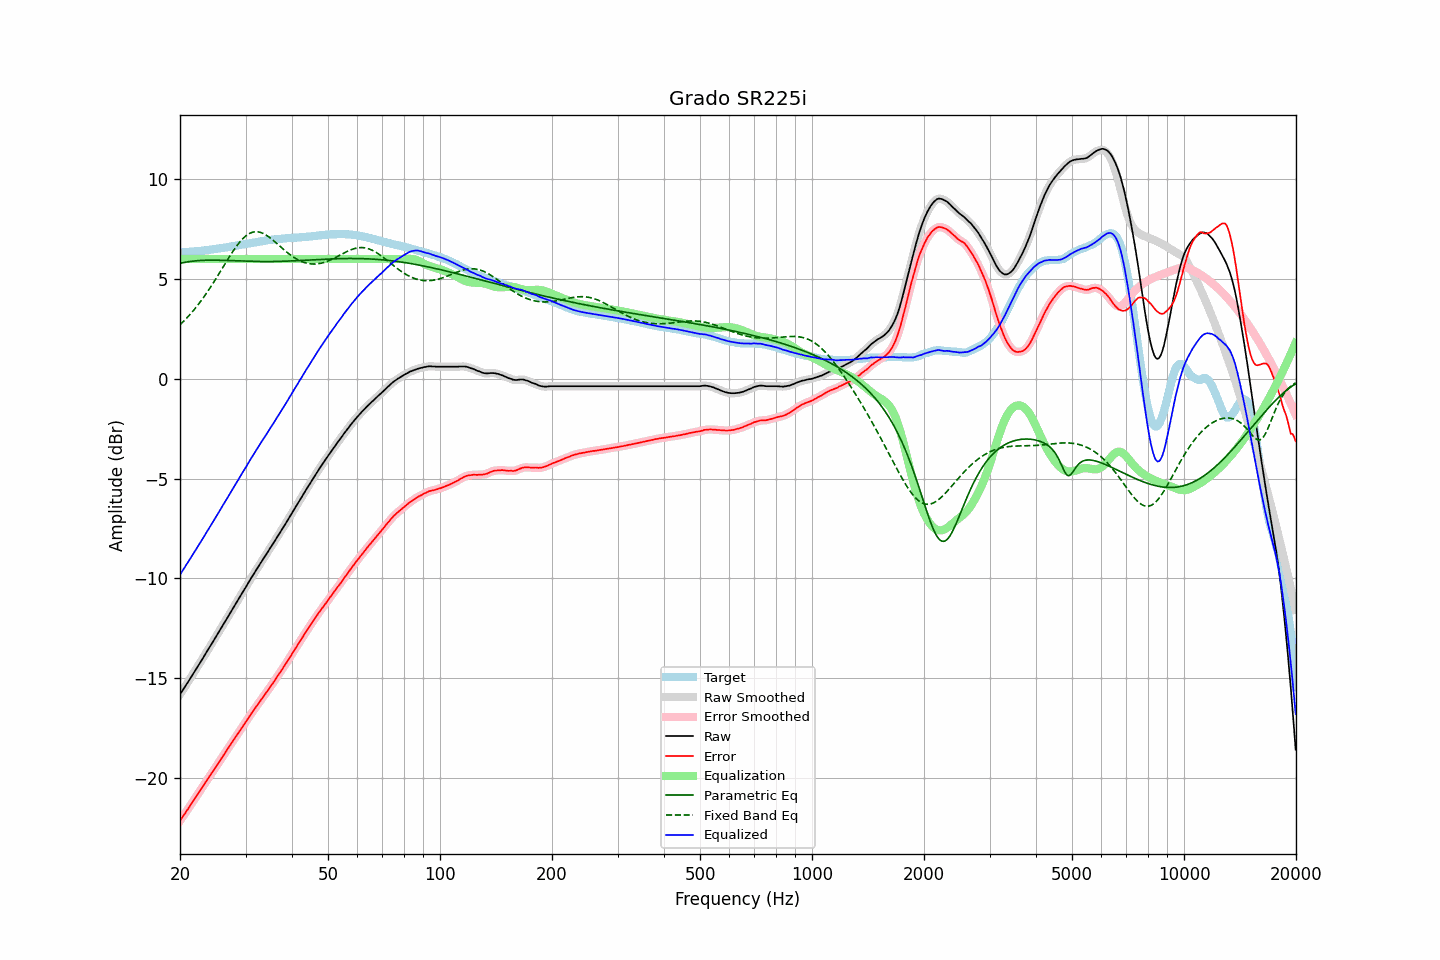

The table this chart was drawn from, first rows:
frequency, raw, error, smoothed, error_smoothed, equalization, parametric_eq, fixed_band_eq, equalized_raw, equalized_smoothed, target
20.00, -15.80, -22.13, -15.81, -22.13, 6.00, 5.78, 2.70, -9.80, -9.81, 6.33
20.20, -15.68, -22.01, -15.68, -22.02, 6.00, 5.80, 2.78, -9.68, -9.68, 6.33
20.40, -15.55, -21.89, -15.56, -21.90, 6.00, 5.81, 2.86, -9.55, -9.56, 6.34
20.61, -15.44, -21.79, -15.43, -21.78, 6.00, 5.83, 2.94, -9.44, -9.43, 6.35
20.81, -15.30, -21.65, -15.31, -21.66, 6.00, 5.84, 3.02, -9.30, -9.31, 6.35
21.02, -15.18, -21.54, -15.18, -21.54, 6.00, 5.86, 3.11, -9.18, -9.18, 6.36
21.23, -15.05, -21.41, -15.05, -21.42, 6.00, 5.87, 3.20, -9.05, -9.05, 6.36
21.44, -14.92, -21.29, -14.92, -21.29, 6.00, 5.88, 3.29, -8.92, -8.92, 6.37
21.66, -14.80, -21.17, -14.79, -21.17, 6.00, 5.89, 3.38, -8.80, -8.79, 6.38
21.87, -14.66, -21.04, -14.67, -21.05, 6.00, 5.90, 3.48, -8.66, -8.67, 6.38
22.09, -14.54, -20.93, -14.54, -20.93, 6.00, 5.91, 3.58, -8.54, -8.54, 6.39
22.31, -14.41, -20.81, -14.41, -20.81, 6.00, 5.91, 3.68, -8.41, -8.41, 6.40
22.54, -14.29, -20.68, -14.29, -20.69, 6.00, 5.92, 3.78, -8.29, -8.29, 6.40
22.76, -14.15, -20.56, -14.16, -20.56, 6.00, 5.92, 3.89, -8.15, -8.16, 6.41
22.99, -14.02, -20.44, -14.02, -20.44, 6.00, 5.93, 4.00, -8.02, -8.02, 6.42
23.22, -13.90, -20.32, -13.89, -20.32, 6.00, 5.93, 4.11, -7.90, -7.89, 6.43
23.45, -13.75, -20.19, -13.76, -20.19, 6.00, 5.94, 4.23, -7.75, -7.76, 6.43
23.69, -13.63, -20.07, -13.63, -20.07, 6.00, 5.94, 4.35, -7.63, -7.63, 6.44
23.92, -13.49, -19.95, -13.49, -19.95, 6.00, 5.94, 4.47, -7.49, -7.49, 6.45
24.16, -13.36, -19.83, -13.36, -19.83, 6.00, 5.94, 4.59, -7.36, -7.36, 6.46
24.40, -13.23, -19.71, -13.23, -19.71, 6.00, 5.94, 4.71, -7.23, -7.23, 6.47
24.65, -13.11, -19.60, -13.10, -19.59, 6.00, 5.94, 4.84, -7.11, -7.10, 6.49
24.89, -12.97, -19.47, -12.97, -19.47, 6.00, 5.94, 4.97, -6.97, -6.97, 6.50
25.14, -12.83, -19.34, -12.84, -19.35, 6.00, 5.94, 5.10, -6.83, -6.84, 6.51
25.39, -12.70, -19.22, -12.70, -19.22, 6.00, 5.94, 5.23, -6.70, -6.70, 6.52
25.65, -12.57, -19.10, -12.57, -19.10, 6.00, 5.93, 5.36, -6.57, -6.57, 6.53
25.91, -12.44, -18.99, -12.43, -18.98, 6.00, 5.93, 5.49, -6.44, -6.43, 6.55
26.16, -12.29, -18.85, -12.30, -18.86, 6.00, 5.93, 5.62, -6.29, -6.30, 6.56
26.43, -12.17, -18.74, -12.17, -18.74, 6.00, 5.93, 5.75, -6.17, -6.17, 6.57
26.69, -12.03, -18.61, -12.03, -18.61, 6.00, 5.92, 5.89, -6.03, -6.03, 6.58
26.96, -11.90, -18.49, -11.90, -18.49, 6.00, 5.92, 6.02, -5.90, -5.90, 6.60
27.23, -11.77, -18.37, -11.76, -18.37, 6.00, 5.92, 6.14, -5.77, -5.76, 6.61
27.50, -11.63, -18.25, -11.63, -18.25, 6.00, 5.91, 6.27, -5.63, -5.63, 6.63
27.77, -11.49, -18.13, -11.49, -18.13, 6.00, 5.91, 6.39, -5.49, -5.49, 6.64
28.05, -11.35, -18.01, -11.36, -18.01, 6.00, 5.91, 6.51, -5.35, -5.36, 6.65
28.33, -11.22, -17.89, -11.22, -17.89, 6.00, 5.90, 6.62, -5.22, -5.22, 6.66
28.62, -11.09, -17.77, -11.09, -17.77, 6.00, 5.90, 6.73, -5.09, -5.09, 6.68
28.90, -10.95, -17.65, -10.95, -17.65, 6.00, 5.90, 6.83, -4.95, -4.95, 6.69
29.19, -10.81, -17.53, -10.82, -17.53, 6.00, 5.89, 6.92, -4.81, -4.82, 6.71
29.48, -10.68, -17.40, -10.69, -17.41, 6.00, 5.89, 7.01, -4.68, -4.69, 6.72
29.78, -10.56, -17.30, -10.56, -17.29, 6.00, 5.89, 7.09, -4.56, -4.56, 6.74
30.08, -10.43, -17.18, -10.42, -17.17, 6.00, 5.89, 7.15, -4.43, -4.42, 6.75
30.38, -10.29, -17.05, -10.29, -17.05, 6.00, 5.88, 7.21, -4.29, -4.29, 6.77
30.68, -10.14, -16.92, -10.15, -16.93, 6.00, 5.88, 7.26, -4.14, -4.15, 6.78
30.99, -10.02, -16.81, -10.01, -16.81, 6.00, 5.88, 7.30, -4.02, -4.01, 6.79
31.30, -9.89, -16.69, -9.89, -16.69, 6.00, 5.88, 7.33, -3.89, -3.89, 6.80
31.61, -9.75, -16.58, -9.76, -16.58, 6.00, 5.87, 7.35, -3.75, -3.76, 6.82
31.93, -9.64, -16.47, -9.63, -16.47, 6.00, 5.87, 7.36, -3.64, -3.63, 6.83
32.24, -9.50, -16.35, -9.50, -16.35, 6.00, 5.87, 7.36, -3.50, -3.50, 6.85
32.57, -9.38, -16.23, -9.38, -16.24, 6.00, 5.87, 7.35, -3.38, -3.38, 6.86
32.89, -9.24, -16.12, -9.25, -16.12, 6.00, 5.87, 7.33, -3.24, -3.25, 6.88
33.22, -9.12, -16.01, -9.12, -16.01, 6.00, 5.87, 7.30, -3.12, -3.12, 6.89
33.55, -8.99, -15.90, -9.00, -15.90, 6.00, 5.87, 7.27, -2.99, -3.00, 6.90
33.89, -8.87, -15.79, -8.87, -15.79, 6.00, 5.87, 7.22, -2.87, -2.87, 6.91
34.23, -8.75, -15.68, -8.75, -15.68, 6.00, 5.87, 7.17, -2.75, -2.75, 6.93
34.57, -8.62, -15.56, -8.62, -15.56, 6.00, 5.87, 7.12, -2.62, -2.62, 6.94
34.92, -8.50, -15.44, -8.50, -15.45, 6.00, 5.87, 7.06, -2.50, -2.50, 6.95
35.27, -8.37, -15.33, -8.37, -15.33, 6.00, 5.87, 7.00, -2.37, -2.37, 6.96
35.62, -8.25, -15.22, -8.24, -15.21, 6.00, 5.87, 6.93, -2.25, -2.24, 6.97
35.97, -8.11, -15.09, -8.11, -15.09, 6.00, 5.87, 6.86, -2.11, -2.11, 6.98
... 635 more rows
